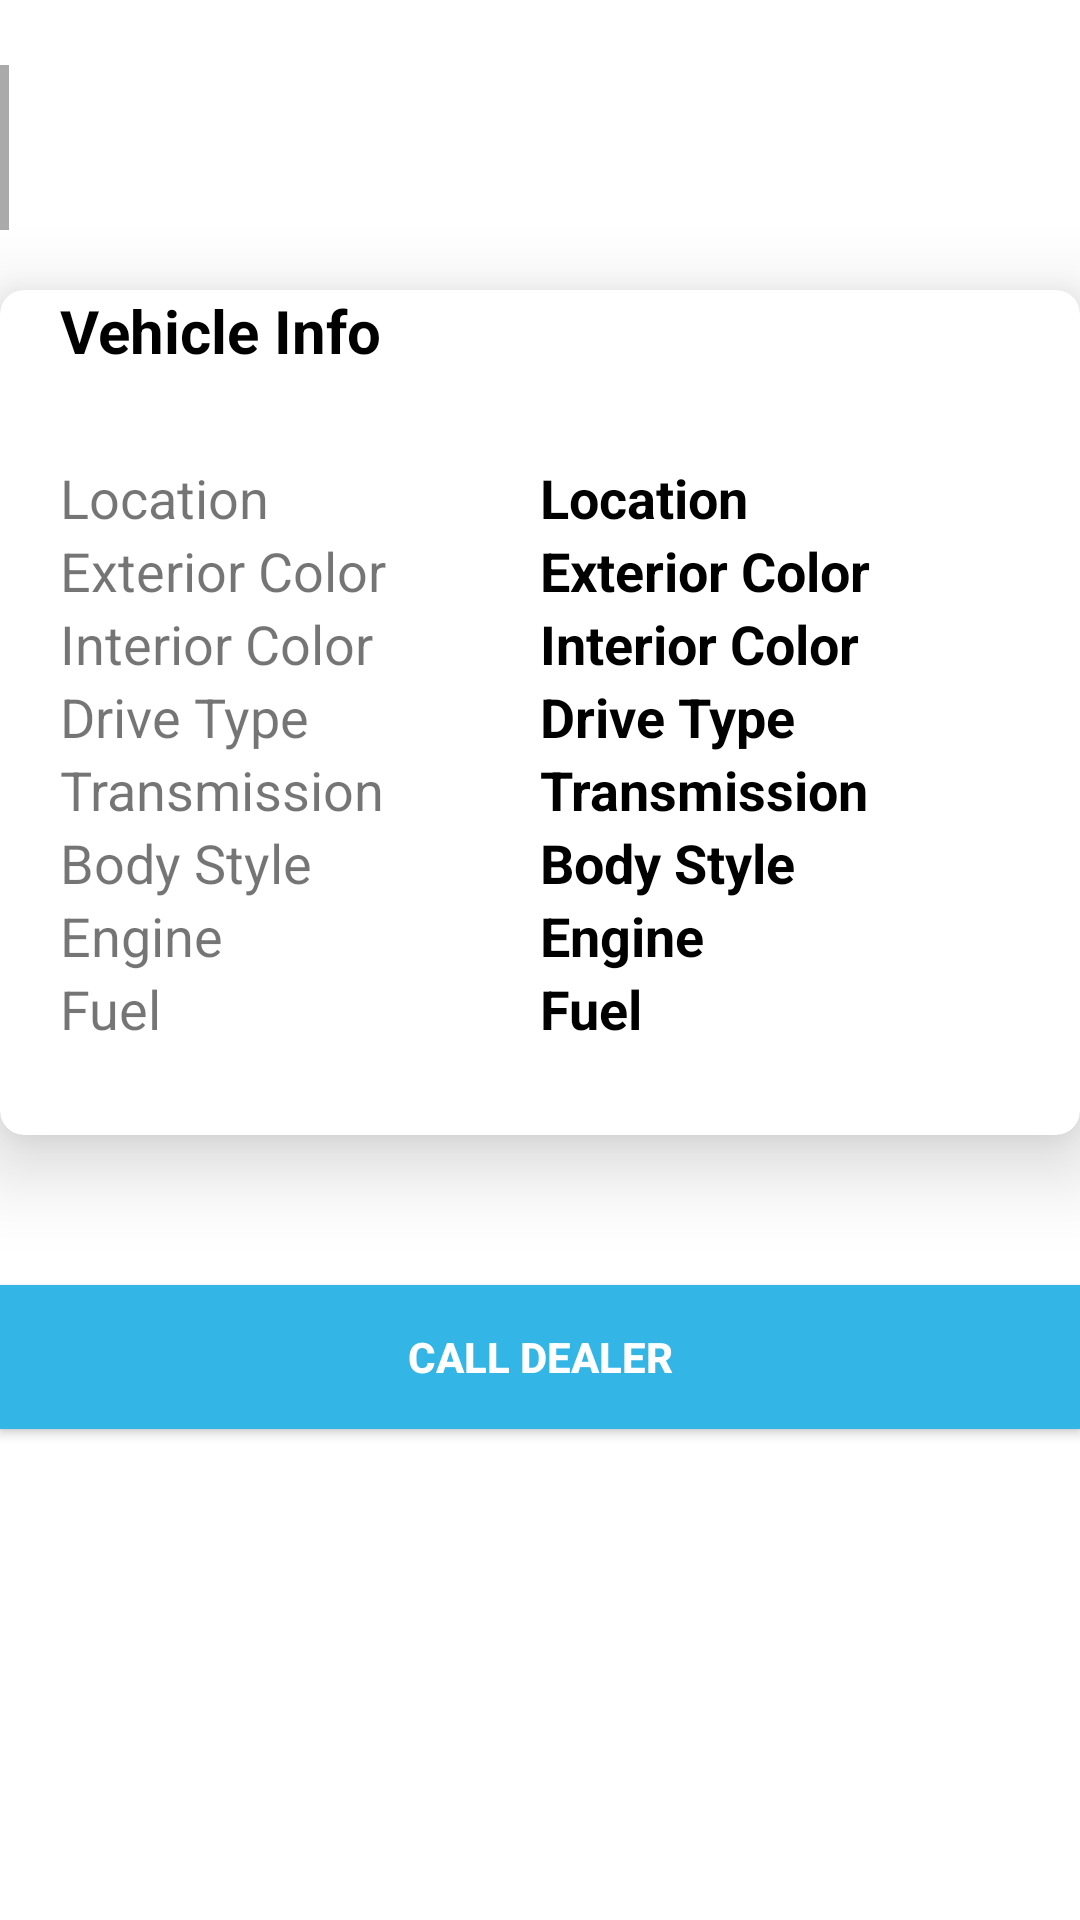

Write the Android layout XML for this screen, with the resource values it uses.
<!-- AndroidManifest.xml: application theme Theme.CarfaxTechnicalAssignment -->
<!-- res/layout/fragment_car_details.xml -->
<?xml version="1.0" encoding="utf-8"?>
<ScrollView xmlns:android="http://schemas.android.com/apk/res/android"
    xmlns:app="http://schemas.android.com/apk/res-auto"
    android:layout_width="match_parent"
    android:layout_height="match_parent">

    <LinearLayout
        android:layout_width="match_parent"
        android:layout_height="wrap_content"
        android:background="@color/white"
        android:orientation="vertical">

        <ImageView
            android:id="@+id/car_details_image"
            android:layout_width="match_parent"
            android:layout_height="wrap_content"
            android:contentDescription="@string/car_image" />

        <TextView
            android:id="@+id/car_name"
            android:layout_width="wrap_content"
            android:layout_height="wrap_content"
            android:layout_margin="@dimen/text_margin"
            android:textAppearance="?attr/textAppearanceListItem"
            android:textStyle="bold" />

        <LinearLayout
            android:layout_width="wrap_content"
            android:layout_height="55dp"
            android:orientation="horizontal">

            <TextView
                android:id="@+id/car_price"
                android:layout_width="wrap_content"
                android:layout_height="wrap_content"
                android:layout_margin="@dimen/text_margin"
                android:textAppearance="?attr/textAppearanceListItem" />

            <View
                android:layout_width="3dp"
                android:layout_height="match_parent"
                android:background="@android:color/darker_gray"
                android:paddingTop="3dp"
                android:paddingBottom="3dp" />


            <TextView
                android:id="@+id/car_mileage"
                android:layout_width="wrap_content"
                android:layout_height="wrap_content"
                android:layout_margin="@dimen/text_margin"
                android:textAppearance="?attr/textAppearanceListItem" />
        </LinearLayout>

        <androidx.cardview.widget.CardView
            android:id="@+id/car_card"
            android:layout_width="match_parent"
            android:layout_height="wrap_content"
            android:layout_marginTop="20dp"
            android:layout_marginBottom="50dp"
            android:elevation="16dp"
            app:cardCornerRadius="8dp"
            app:cardElevation="16dp">

            <LinearLayout
                android:layout_width="match_parent"
                android:layout_height="wrap_content"
                android:orientation="vertical"
                android:paddingHorizontal="20dp"
                android:paddingBottom="30dp">

                <TextView
                    android:layout_width="wrap_content"
                    android:layout_height="wrap_content"
                    android:layout_marginBottom="30dp"
                    android:text="@string/vehicle_info"
                    android:textColor="@color/black"
                    android:textSize="20sp"
                    android:textStyle="bold" />

                <LinearLayout
                    android:layout_width="match_parent"
                    android:layout_height="wrap_content">

                    <TextView
                        android:layout_width="match_parent"
                        android:layout_height="wrap_content"
                        android:layout_weight="1"
                        android:text="@string/location"
                        android:textSize="18sp" />

                    <TextView
                        android:id="@+id/card_details_location"
                        android:layout_width="match_parent"
                        android:layout_height="wrap_content"
                        android:layout_weight="1"
                        android:text="@string/location"
                        android:textColor="@color/black"
                        android:textSize="18sp"
                        android:textStyle="bold" />
                </LinearLayout>

                <LinearLayout
                    android:layout_width="match_parent"
                    android:layout_height="wrap_content">

                    <TextView
                        android:layout_width="match_parent"
                        android:layout_height="wrap_content"
                        android:layout_weight="1"
                        android:text="@string/exterior_color"
                        android:textSize="18sp" />

                    <TextView
                        android:id="@+id/card_exterior_color"
                        android:layout_width="match_parent"
                        android:layout_height="wrap_content"
                        android:layout_weight="1"
                        android:text="@string/exterior_color"
                        android:textColor="@color/black"
                        android:textSize="18sp"
                        android:textStyle="bold" />
                </LinearLayout>

                <LinearLayout
                    android:layout_width="match_parent"
                    android:layout_height="wrap_content">

                    <TextView
                        android:layout_width="match_parent"
                        android:layout_height="wrap_content"
                        android:layout_weight="1"
                        android:text="@string/interior_color"
                        android:textSize="18sp" />

                    <TextView
                        android:id="@+id/card_interior_color"
                        android:layout_width="match_parent"
                        android:layout_height="wrap_content"
                        android:layout_weight="1"
                        android:text="@string/interior_color"
                        android:textColor="@color/black"
                        android:textSize="18sp"
                        android:textStyle="bold" />
                </LinearLayout>

                <LinearLayout
                    android:layout_width="match_parent"
                    android:layout_height="wrap_content">

                    <TextView
                        android:layout_width="match_parent"
                        android:layout_height="wrap_content"
                        android:layout_weight="1"
                        android:text="@string/drive_type"
                        android:textSize="18sp" />

                    <TextView
                        android:id="@+id/card_drive_type"
                        android:layout_width="match_parent"
                        android:layout_height="wrap_content"
                        android:layout_weight="1"
                        android:text="@string/drive_type"
                        android:textColor="@color/black"
                        android:textSize="18sp"
                        android:textStyle="bold" />
                </LinearLayout>

                <LinearLayout
                    android:layout_width="match_parent"
                    android:layout_height="wrap_content">

                    <TextView
                        android:layout_width="match_parent"
                        android:layout_height="wrap_content"
                        android:layout_weight="1"
                        android:text="@string/transmission"
                        android:textSize="18sp" />

                    <TextView
                        android:id="@+id/card_transmission"
                        android:layout_width="match_parent"
                        android:layout_height="wrap_content"
                        android:layout_weight="1"
                        android:text="@string/transmission"
                        android:textColor="@color/black"
                        android:textSize="18sp"
                        android:textStyle="bold" />
                </LinearLayout>

                <LinearLayout
                    android:layout_width="match_parent"
                    android:layout_height="wrap_content">

                    <TextView
                        android:layout_width="match_parent"
                        android:layout_height="wrap_content"
                        android:layout_weight="1"
                        android:text="@string/body_style"
                        android:textSize="18sp" />

                    <TextView
                        android:id="@+id/card_body_style"
                        android:layout_width="match_parent"
                        android:layout_height="wrap_content"
                        android:layout_weight="1"
                        android:text="@string/body_style"
                        android:textColor="@color/black"
                        android:textSize="18sp"
                        android:textStyle="bold" />
                </LinearLayout>

                <LinearLayout
                    android:layout_width="match_parent"
                    android:layout_height="wrap_content">

                    <TextView
                        android:layout_width="match_parent"
                        android:layout_height="wrap_content"
                        android:layout_weight="1"
                        android:text="@string/engine"
                        android:textSize="18sp" />

                    <TextView
                        android:id="@+id/card_engine"
                        android:layout_width="match_parent"
                        android:layout_height="wrap_content"
                        android:layout_weight="1"
                        android:text="@string/engine"
                        android:textColor="@color/black"
                        android:textSize="18sp"
                        android:textStyle="bold" />
                </LinearLayout>

                <LinearLayout
                    android:layout_width="match_parent"
                    android:layout_height="wrap_content">

                    <TextView
                        android:layout_width="match_parent"
                        android:layout_height="wrap_content"
                        android:layout_weight="1"
                        android:text="@string/fuel"
                        android:textSize="18sp" />

                    <TextView
                        android:id="@+id/card_fuel"
                        android:layout_width="match_parent"
                        android:layout_height="wrap_content"
                        android:layout_weight="1"
                        android:text="@string/fuel"
                        android:textColor="@color/black"
                        android:textSize="18sp"
                        android:textStyle="bold" />
                </LinearLayout>
            </LinearLayout>

        </androidx.cardview.widget.CardView>

        <Button
            android:id="@+id/call_dealer_button"
            android:layout_width="match_parent"
            android:layout_height="wrap_content"
            android:layout_marginBottom="20dp"
            android:background="@android:color/holo_blue_light"
            android:elevation="0dp"
            android:text="@string/call_dealer"
            android:textColor="@color/white"
            android:textStyle="bold" />
    </LinearLayout>
</ScrollView>
<!-- resources referenced by this layout -->
<resources>
  <color name="black">#FF000000</color>
  <color name="white">#FFFFFFFF</color>
  <string name="body_style">Body Style</string>
  <string name="call_dealer">Call Dealer</string>
  <string name="car_image">car_image</string>
  <string name="drive_type">Drive Type</string>
  <string name="engine">Engine</string>
  <string name="exterior_color">Exterior Color</string>
  <string name="fuel">Fuel</string>
  <string name="interior_color">Interior Color</string>
  <string name="location">Location</string>
  <string name="transmission">Transmission</string>
  <string name="vehicle_info">Vehicle Info</string>
  <style name="Theme.CarfaxTechnicalAssignment" parent="Theme.MaterialComponents.DayNight.DarkActionBar">
          
          <item name="colorPrimary">@color/blue</item>
          <item name="colorPrimaryVariant">@color/blue</item>
          <item name="colorOnPrimary">@color/white</item>
          
          <item name="colorSecondary">@color/teal_200</item>
          <item name="colorSecondaryVariant">@color/teal_700</item>
          <item name="colorOnSecondary">@color/black</item>
          
          <item name="android:statusBarColor" tools:targetApi="l">?attr/colorPrimaryVariant</item>
          
      </style>
  <color name="blue">#FF3576BC</color>
  <color name="teal_200">#FF03DAC5</color>
  <color name="teal_700">#FF018786</color>
</resources>
